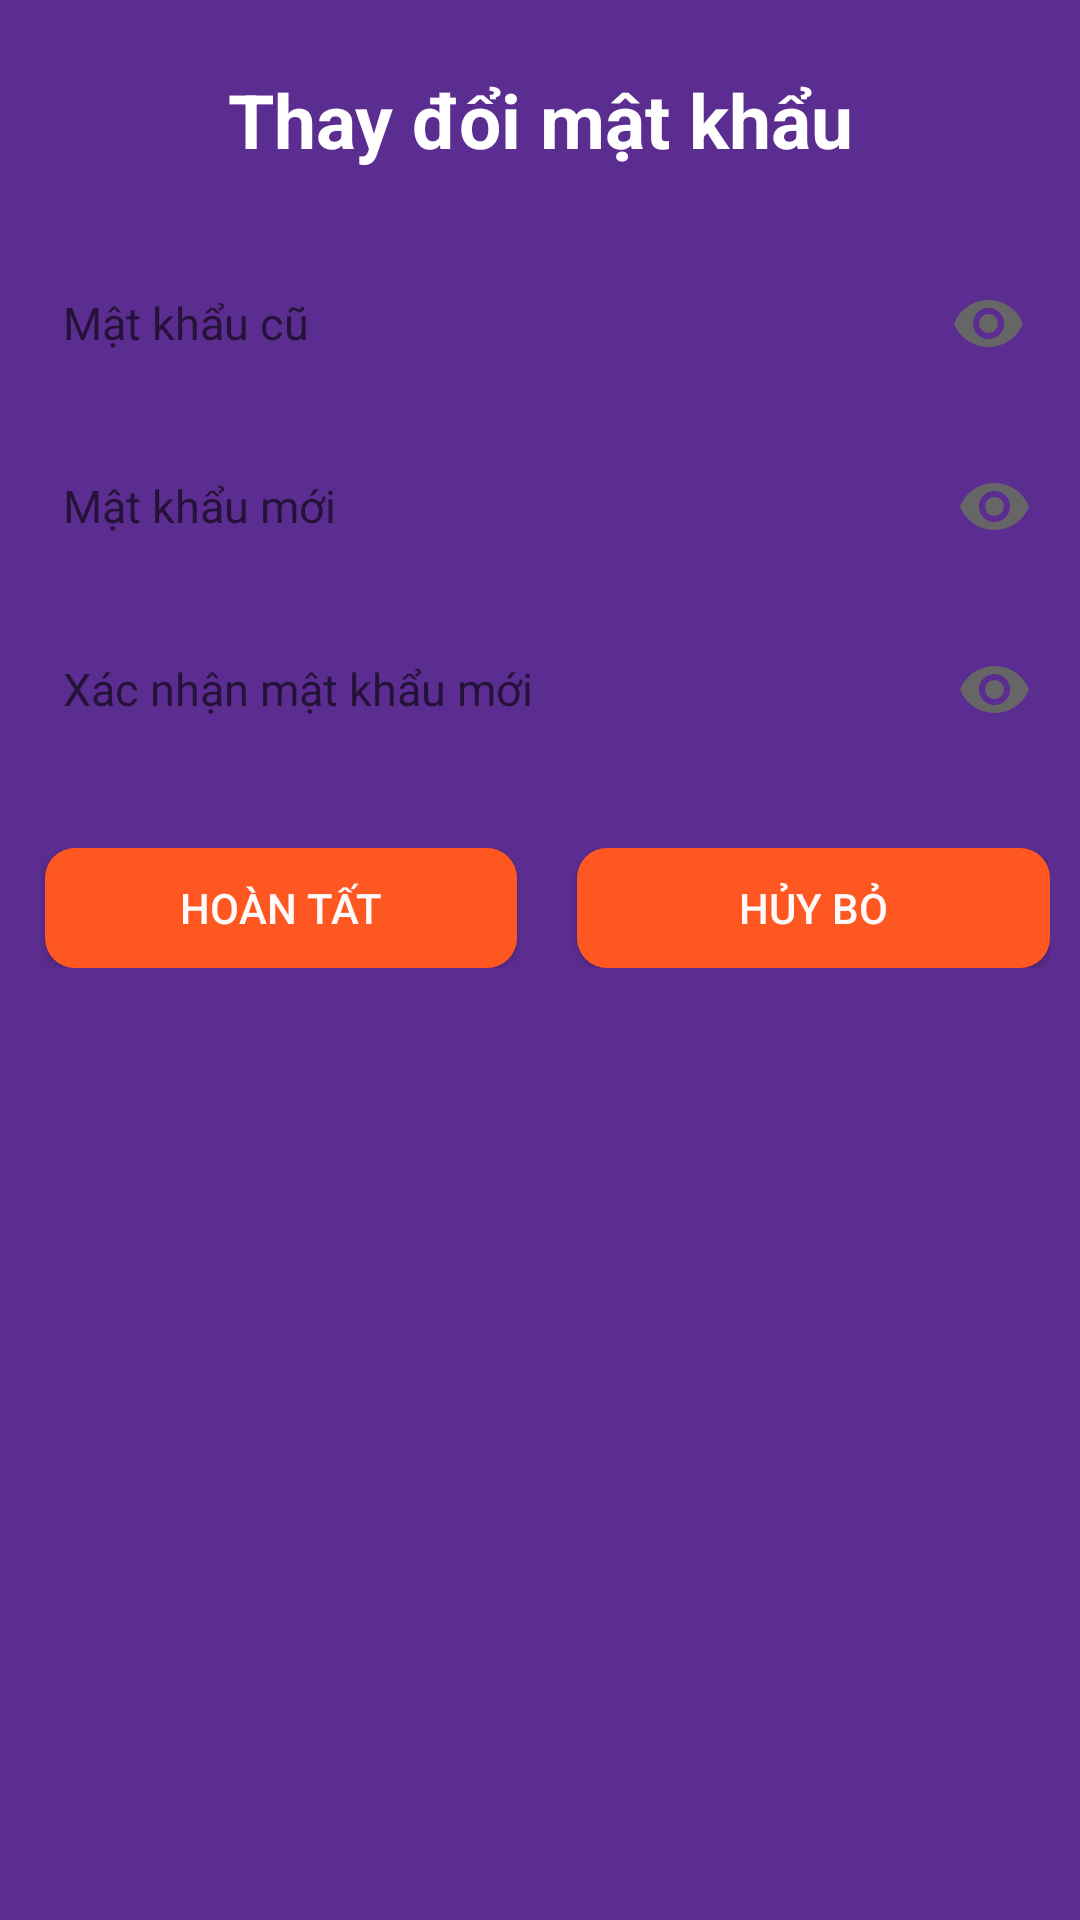

Produce the Android XML layout that renders to this screen, including the resource entries it uses.
<!-- AndroidManifest.xml: application theme AppTheme -->
<!-- res/layout/dialog_change_password.xml -->
<?xml version="1.0" encoding="utf-8"?>
<TableLayout xmlns:android="http://schemas.android.com/apk/res/android"
    xmlns:app="http://schemas.android.com/apk/res-auto"
    xmlns:tools="http://schemas.android.com/tools"
    android:layout_width="match_parent"
    android:layout_height="wrap_content"
    android:background="@color/colorToolbar"
    android:orientation="vertical"
    android:paddingLeft="5dp"
    android:paddingTop="15dp"
    android:paddingRight="5dp"
    android:paddingBottom="15dp"
    android:stretchColumns="0">

    <TableRow
        android:layout_width="match_parent"
        android:layout_height="match_parent"
        android:padding="8dp">

        <TextView
            android:id="@+id/textView4"
            android:layout_width="wrap_content"
            android:layout_height="wrap_content"
            android:layout_span="2"
            android:layout_weight="1"
            android:gravity="center"
            android:text="Thay đổi mật khẩu"
            android:textColor="#FFFFFF"
            android:textSize="25dp"
            android:textStyle="bold"
            app:layout_constraintBottom_toBottomOf="parent"
            app:layout_constraintEnd_toEndOf="parent"
            app:layout_constraintStart_toStartOf="parent"
            app:layout_constraintTop_toTopOf="parent" />

    </TableRow>

    <TableRow
        android:layout_marginTop="15dp"
        android:gravity="start|center"
        android:padding="8dp">

        <androidx.constraintlayout.widget.ConstraintLayout
            android:layout_width="match_parent"
            android:layout_height="match_parent"
            android:layout_span="2"
            android:layout_weight="1">

            <EditText
                android:id="@+id/inp_oldpass"
                android:layout_width="match_parent"
                android:layout_height="40dp"
                android:background="@drawable/border_10dp"
                android:hint="Mật khẩu cũ"
                android:inputType="text|textPassword"
                android:paddingLeft="8dp"
                android:paddingRight="40dp"
                android:textColor="#424040"
                android:textSize="15dp"
                app:layout_constraintBottom_toBottomOf="parent"
                app:layout_constraintEnd_toEndOf="parent"
                app:layout_constraintHorizontal_bias="0.5"
                app:layout_constraintStart_toStartOf="parent"
                app:layout_constraintTop_toTopOf="parent" />

            <Button
                android:id="@+id/btn_oldpass"
                android:layout_width="25dp"
                android:layout_height="25dp"
                android:layout_marginEnd="5dp"
                android:layout_marginRight="5dp"
                android:layout_weight="1"
                android:background="@drawable/ic_show"
                android:maxWidth="40dp"
                app:layout_constraintBottom_toBottomOf="parent"
                app:layout_constraintEnd_toEndOf="@+id/inp_oldpass"
                app:layout_constraintTop_toTopOf="parent" />
        </androidx.constraintlayout.widget.ConstraintLayout>


    </TableRow>

    <TableRow
        android:layout_marginTop="5dp"
        android:gravity="start|center"
        android:padding="8dp">

        <androidx.constraintlayout.widget.ConstraintLayout
            android:layout_width="match_parent"
            android:layout_height="match_parent"
            android:layout_span="2"
            android:layout_weight="1">

            <EditText
                android:id="@+id/inp_newpass"
                android:layout_width="match_parent"
                android:layout_height="40dp"
                android:background="@drawable/border_10dp"
                android:hint="Mật khẩu mới"
                android:inputType="text|textPassword"
                android:paddingLeft="8dp"
                android:paddingRight="40dp"
                android:textColor="#424040"
                android:textSize="15dp"
                app:layout_constraintBottom_toBottomOf="parent"
                app:layout_constraintEnd_toEndOf="parent"
                app:layout_constraintHorizontal_bias="0.5"
                app:layout_constraintStart_toStartOf="parent"
                app:layout_constraintTop_toTopOf="parent" />

            <Button
                android:id="@+id/btn_newpass"
                android:layout_width="25dp"
                android:layout_height="25dp"
                android:layout_marginEnd="3dp"
                android:layout_marginRight="3dp"
                android:layout_weight="1"
                android:background="@drawable/ic_show"
                android:maxWidth="40dp"
                app:layout_constraintBottom_toBottomOf="parent"
                app:layout_constraintEnd_toEndOf="@+id/inp_newpass"
                app:layout_constraintTop_toTopOf="parent" />
        </androidx.constraintlayout.widget.ConstraintLayout>


    </TableRow>

    <TableRow
        android:layout_marginTop="5dp"
        android:gravity="start|center"
        android:padding="8dp">

        <androidx.constraintlayout.widget.ConstraintLayout
            android:layout_width="match_parent"
            android:layout_height="match_parent"
            android:layout_span="2"
            android:layout_weight="1">

            <EditText
                android:id="@+id/inp_repass"
                android:layout_width="match_parent"
                android:layout_height="40dp"
                android:background="@drawable/border_10dp"
                android:hint="Xác nhận mật khẩu mới"
                android:inputType="text|textPassword"
                android:paddingLeft="8dp"
                android:paddingRight="40dp"
                android:textColor="#424040"
                android:textSize="15dp"
                app:layout_constraintBottom_toBottomOf="parent"
                app:layout_constraintEnd_toEndOf="parent"
                app:layout_constraintHorizontal_bias="0.5"
                app:layout_constraintStart_toStartOf="parent"
                app:layout_constraintTop_toTopOf="parent" />

            <Button
                android:id="@+id/btn_repass"
                android:layout_width="25dp"
                android:layout_height="25dp"
                android:layout_marginEnd="3dp"
                android:layout_marginRight="3dp"
                android:background="@drawable/ic_show"
                android:maxWidth="40dp"
                app:layout_constraintBottom_toBottomOf="parent"
                app:layout_constraintEnd_toEndOf="@+id/inp_repass"
                app:layout_constraintTop_toTopOf="parent" />
        </androidx.constraintlayout.widget.ConstraintLayout>


    </TableRow>

    <TableRow
        android:layout_width="match_parent"
        android:layout_height="match_parent"
        android:layout_marginTop="25dp"
        android:layout_marginBottom="5dp">

        <LinearLayout
            android:layout_width="match_parent"
            android:layout_height="match_parent"
            android:layout_span="2"
            android:orientation="horizontal"
            android:paddingRight="5dp">

            <Button
                android:id="@+id/btnhoantat"
                android:layout_width="50dp"
                android:layout_height="40dp"
                android:layout_marginLeft="10dp"
                android:layout_marginRight="10dp"
                android:layout_weight="1"
                android:background="@drawable/shape_dialog"
                android:maxWidth="60dp"
                android:text="Hoàn tất"
                android:textColor="#FFFBFB"
                android:textSize="14sp" />

            <Button
                android:id="@+id/btnhuybo"
                android:layout_width="50dp"
                android:layout_height="40dp"
                android:layout_marginLeft="10dp"
                android:layout_weight="1"
                android:background="@drawable/shape_dialog"
                android:maxWidth="60dp"
                android:text="Hủy bỏ"
                android:textColor="#FFFBFB"
                android:textSize="14sp" />
        </LinearLayout>
    </TableRow>

</TableLayout>
<!-- resources referenced by this layout -->
<resources>
  <color name="colorToolbar">#5c2d90</color>
  <!-- drawable ic_show (drawable) -->
  <vector android:height="24dp" android:tint="#666666"
      android:viewportHeight="24.0" android:viewportWidth="24.0"
      android:width="24dp" xmlns:android="http://schemas.android.com/apk/res/android">
      <path android:fillColor="#FF000000" android:pathData="M12,4.5C7,4.5 2.73,7.61 1,12c1.73,4.39 6,7.5 11,7.5s9.27,-3.11 11,-7.5c-1.73,-4.39 -6,-7.5 -11,-7.5zM12,17c-2.76,0 -5,-2.24 -5,-5s2.24,-5 5,-5 5,2.24 5,5 -2.24,5 -5,5zM12,9c-1.66,0 -3,1.34 -3,3s1.34,3 3,3 3,-1.34 3,-3 -1.34,-3 -3,-3z"/>
  </vector>
  <!-- drawable shape_dialog (drawable) -->
  <?xml version="1.0" encoding="utf-8"?>
  <shape android:shape="rectangle"
      xmlns:android="http://schemas.android.com/apk/res/android">
      <corners android:radius="10dp"/>
      <solid android:color="#FF5722"/>
  </shape>
  <style name="AppTheme" parent="Theme.AppCompat.Light.NoActionBar">
          
          <item name="colorPrimary">@color/colorPrimary</item>
          <item name="colorPrimaryDark">@color/colorForeign</item>
          <item name="colorAccent">@color/colorAccent</item>
      </style>
  <color name="colorPrimary">#6200EE</color>
  <color name="colorForeign">#FF8043D8</color>
  <color name="colorAccent">#03DAC5</color>
</resources>
